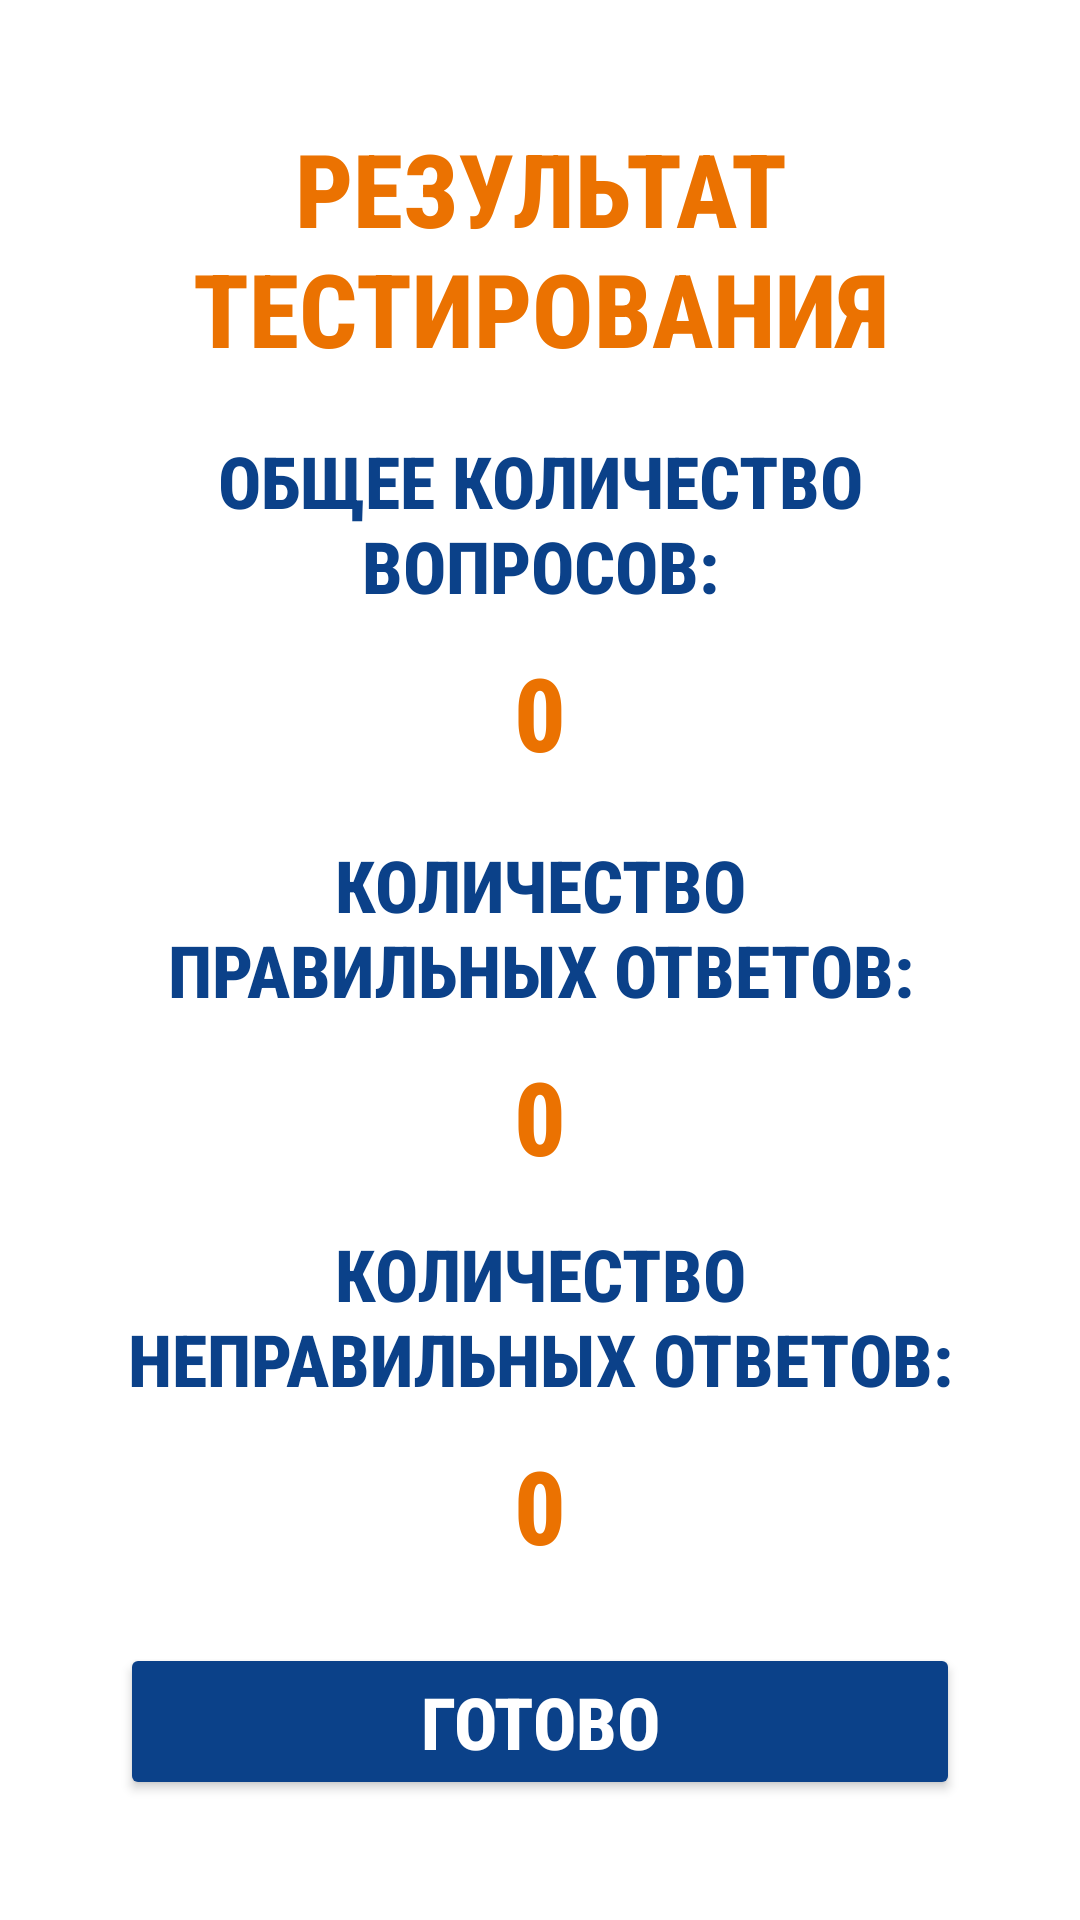

Layout XML and referenced resources for this Android screen:
<!-- AndroidManifest.xml: application theme Theme.Egame -->
<!-- res/layout/activity_result_test.xml -->
<?xml version="1.0" encoding="utf-8"?>
<androidx.constraintlayout.widget.ConstraintLayout xmlns:android="http://schemas.android.com/apk/res/android"
    xmlns:app="http://schemas.android.com/apk/res-auto"
    xmlns:tools="http://schemas.android.com/tools"
    android:id="@+id/main"
    android:layout_width="match_parent"
    android:layout_height="match_parent"
    android:background="@color/white"
    tools:context=".ResultTestActivity">

    <TextView
        android:id="@+id/resultTestTitle"
        android:layout_width="0dp"
        android:layout_height="wrap_content"
        android:layout_marginStart="40dp"
        android:layout_marginTop="40dp"
        android:layout_marginEnd="40dp"
        android:fontFamily="sans-serif-condensed-medium"
        android:gravity="center"
        android:text="@string/resultTest"
        android:textColor="@color/orange"
        android:textSize="34sp"
        android:textStyle="bold"
        app:layout_constraintEnd_toEndOf="parent"
        app:layout_constraintStart_toStartOf="parent"
        app:layout_constraintTop_toTopOf="parent" />

    <LinearLayout
        android:id="@+id/linearLayoutResult3"
        android:layout_width="0dp"
        android:layout_height="wrap_content"
        android:layout_marginStart="40dp"
        android:layout_marginEnd="40dp"
        android:orientation="vertical"
        app:layout_constraintBottom_toTopOf="@+id/linearLayoutResult"
        app:layout_constraintEnd_toEndOf="parent"
        app:layout_constraintStart_toStartOf="parent"
        app:layout_constraintTop_toBottomOf="@+id/resultTestTitle">

        <TextView
            android:id="@+id/counterTitle"
            android:layout_width="match_parent"
            android:layout_height="wrap_content"
            android:layout_marginBottom="10sp"
            android:fontFamily="sans-serif-condensed-medium"
            android:gravity="center"
            android:text="@string/counter"
            android:textColor="@color/blue"
            android:textSize="24sp"
            android:textStyle="bold" />

        <TextView
            android:id="@+id/counter"
            android:layout_width="match_parent"
            android:layout_height="wrap_content"
            android:fontFamily="sans-serif-condensed-medium"
            android:gravity="center"
            android:text="@string/zero"
            android:textColor="@color/orange"
            android:textSize="34sp"
            android:textStyle="bold" />
    </LinearLayout>

    <LinearLayout
        android:id="@+id/linearLayoutResult"
        android:layout_width="0dp"
        android:layout_height="wrap_content"
        android:layout_marginStart="40dp"
        android:layout_marginEnd="40dp"
        android:orientation="vertical"
        app:layout_constraintBottom_toTopOf="@+id/ok"
        app:layout_constraintEnd_toEndOf="parent"
        app:layout_constraintStart_toStartOf="parent"
        app:layout_constraintTop_toBottomOf="@+id/resultTestTitle">

        <TextView
            android:id="@+id/numberRightAnswerTitle"
            android:layout_width="match_parent"
            android:layout_height="wrap_content"
            android:layout_marginBottom="10sp"
            android:fontFamily="sans-serif-condensed-medium"
            android:gravity="center"
            android:text="@string/numberRightAnswer"
            android:textColor="@color/blue"
            android:textSize="24sp"
            android:textStyle="bold" />

        <TextView
            android:id="@+id/numberRightAnswer"
            android:layout_width="match_parent"
            android:layout_height="wrap_content"
            android:fontFamily="sans-serif-condensed-medium"
            android:gravity="center"
            android:text="@string/zero"
            android:textColor="@color/orange"
            android:textSize="34sp"
            android:textStyle="bold" />
    </LinearLayout>

    <LinearLayout
        android:id="@+id/linearLayoutResult2"
        android:layout_width="0dp"
        android:layout_height="wrap_content"
        android:layout_marginStart="40dp"
        android:layout_marginEnd="40dp"
        android:orientation="vertical"
        app:layout_constraintBottom_toTopOf="@+id/ok"
        app:layout_constraintEnd_toEndOf="parent"
        app:layout_constraintStart_toStartOf="parent"
        app:layout_constraintTop_toBottomOf="@+id/linearLayoutResult">

        <TextView
            android:id="@+id/numberWrongAnswerTitle"
            android:layout_width="match_parent"
            android:layout_height="wrap_content"
            android:layout_marginBottom="10sp"
            android:fontFamily="sans-serif-condensed-medium"
            android:gravity="center"
            android:text="@string/numberWrongAnswer"
            android:textColor="@color/blue"
            android:textSize="24sp"
            android:textStyle="bold" />

        <TextView
            android:id="@+id/numberWrongAnswer"
            android:layout_width="match_parent"
            android:layout_height="wrap_content"
            android:layout_marginBottom="10sp"
            android:fontFamily="sans-serif-condensed-medium"
            android:gravity="center"
            android:text="@string/zero"
            android:textColor="@color/orange"
            android:textSize="34sp"
            android:textStyle="bold" />

    </LinearLayout>

    <Button
        android:id="@+id/ok"
        android:layout_width="match_parent"
        android:layout_height="wrap_content"
        android:layout_marginStart="40dp"
        android:layout_marginEnd="40dp"
        android:layout_marginBottom="40dp"
        android:backgroundTint="@color/blue"
        android:fontFamily="sans-serif-condensed-medium"
        android:text="@string/ok"
        android:textColor="@color/white"
        android:textSize="24sp"
        android:textStyle="bold"
        app:layout_constraintBottom_toBottomOf="parent"
        app:layout_constraintEnd_toEndOf="parent"
        app:layout_constraintStart_toStartOf="parent" />

</androidx.constraintlayout.widget.ConstraintLayout>
<!-- resources referenced by this layout -->
<resources>
  <color name="blue">#0b4189</color>
  <color name="orange">#EB7201</color>
  <color name="white">#FFFFFFFF</color>
  <string name="counter">ОБЩЕЕ КОЛИЧЕСТВО ВОПРОСОВ:</string>
  <string name="numberRightAnswer">КОЛИЧЕСТВО ПРАВИЛЬНЫХ ОТВЕТОВ:</string>
  <string name="numberWrongAnswer">КОЛИЧЕСТВО НЕПРАВИЛЬНЫХ ОТВЕТОВ:</string>
  <string name="ok">ГОТОВО</string>
  <string name="resultTest">РЕЗУЛЬТАТ ТЕСТИРОВАНИЯ</string>
  <string name="zero">0</string>
  <style name="Theme.Egame" parent="Base.Theme.Egame" />
  <style name="Base.Theme.Egame" parent="Theme.Material3.DayNight.NoActionBar">
          
          
      </style>
</resources>
